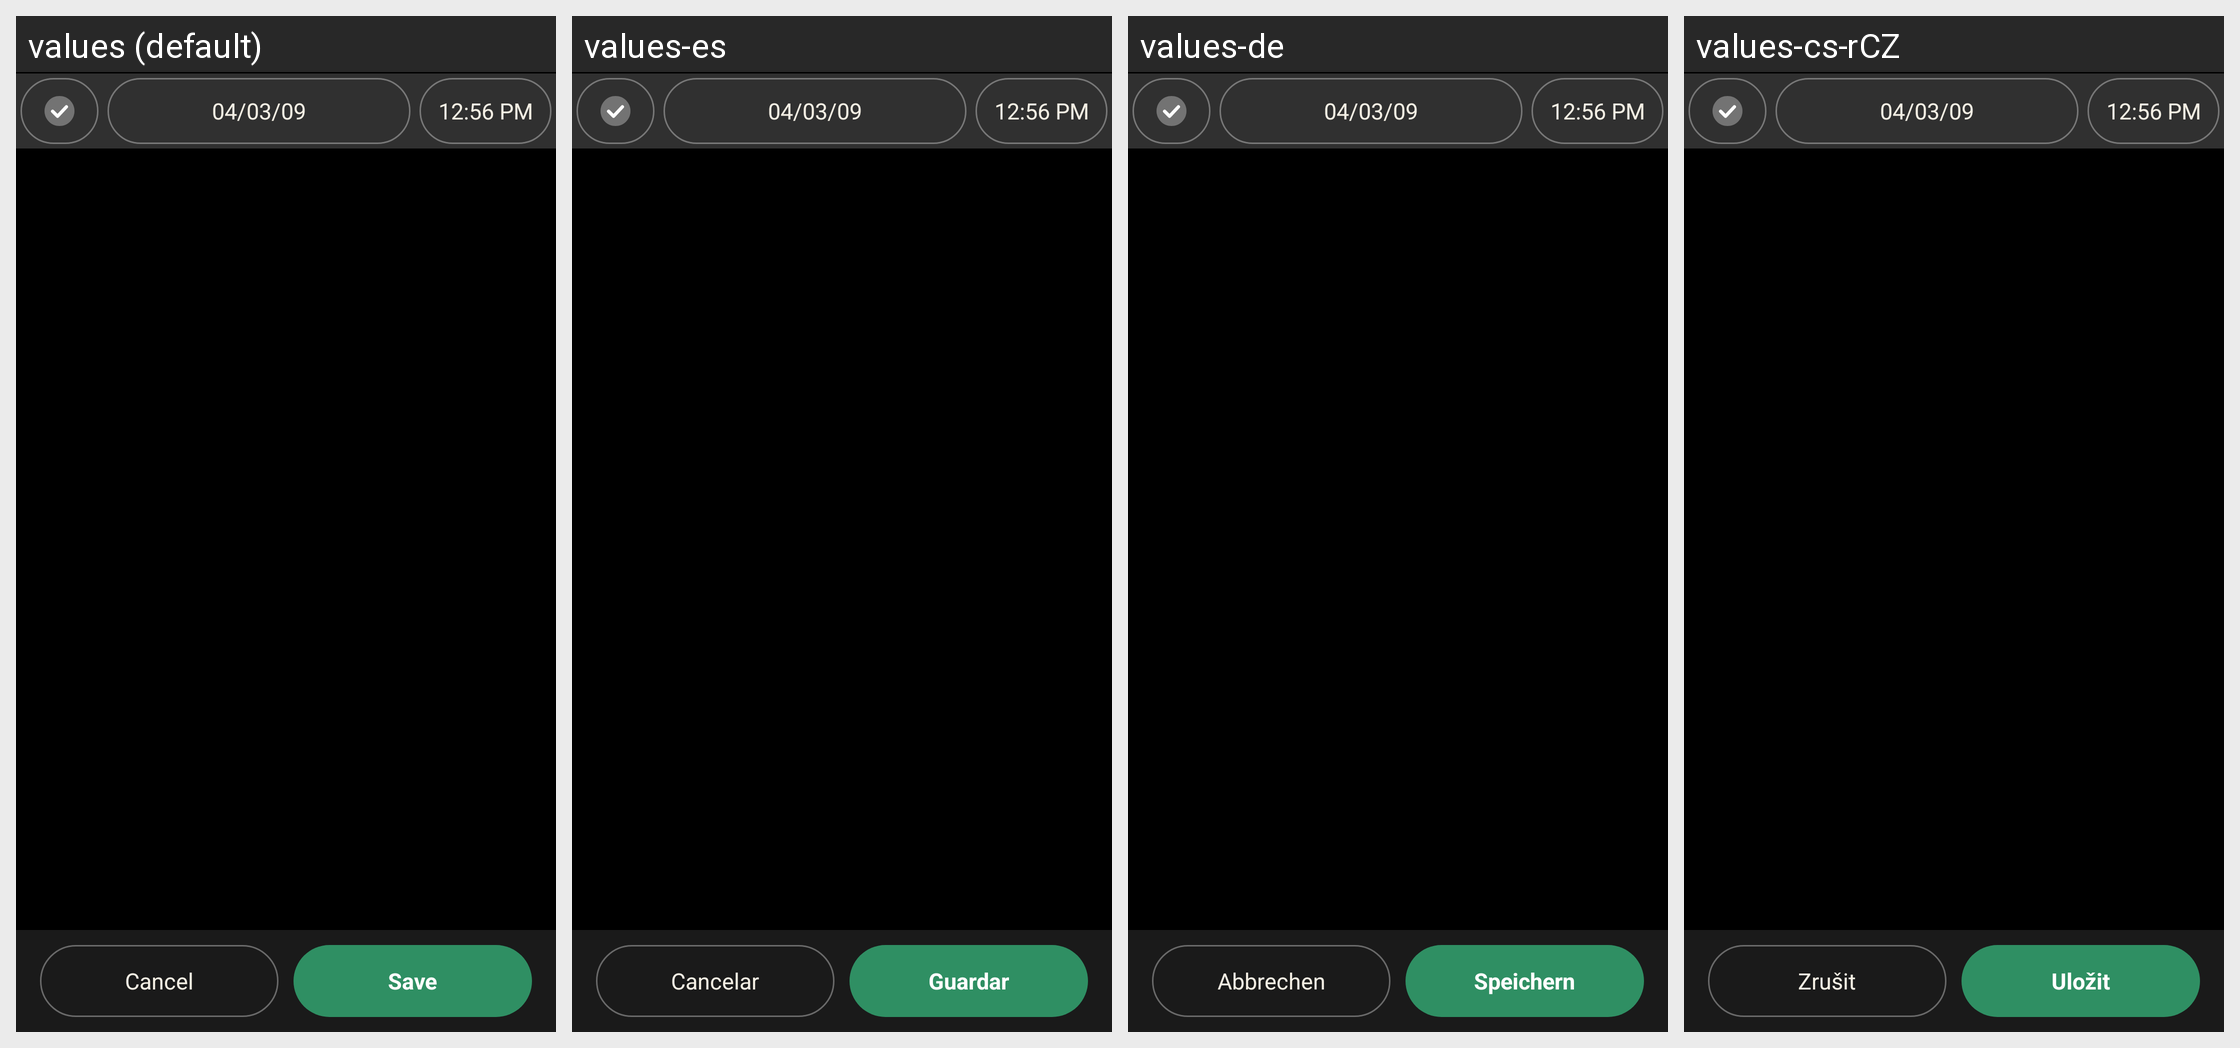

The same Android screen rendered under several of its app's locales, left to right. List the strings drawn on it with the default value and each locale's translation.
Android screen res/layout/split_fixed.xml rendered under 4 locales, left to right: values (default), values-es, values-de, values-cs-rCZ. Device: Nexus 5 (rendered at 1080×1920; each locale shown at half size, 540×960, under a caption strip naming it); theme AppTheme.
Other locales in the repository, not shown: values-ca, values-da, values-fr, values-hu, values-it, values-ko, values-no-rNB, values-pl, values-pt-rBR, values-pt-rPT, values-ro, values-ru, values-sk, values-uk-rUA, values-zh-rCN, values-zh-rTW.
Strings drawn on this screen, with the default value and each locale's value (text and hints the layout hard-codes, and strings that could not be matched under every locale, appear in the picture but are not listed):

cancel
  values: Cancel
  values-es: Cancelar
  values-de: Abbrechen
  values-cs-rCZ: Zrušit

save
  values: Save
  values-es: Guardar
  values-de: Speichern
  values-cs-rCZ: Uložit
